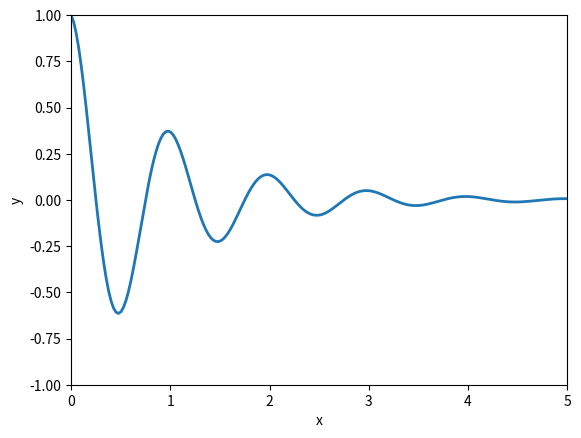

This figure's Python source:
import matplotlib.animation as animation
import matplotlib.pyplot as plt
import numpy as np


def rdp(points, epsilon):
    # get the start and end points
    start = np.tile(np.expand_dims(points[0], axis=0), (points.shape[0], 1))
    end = np.tile(np.expand_dims(points[-1], axis=0), (points.shape[0], 1))

    # find distance from other_points to line formed by start and end
    dist_point_to_line = np.abs(np.cross(end - start, points - start, axis=-1)) / np.linalg.norm(end - start, axis=-1)
    # get the index of the points with the largest distance
    max_idx = np.argmax(dist_point_to_line)
    max_value = dist_point_to_line[max_idx]

    result = []
    if max_value > epsilon:
        partial_results_left = rdp(points[:max_idx+1], epsilon)
        result += [list(i) for i in partial_results_left if list(i) not in result]
        partial_results_right = rdp(points[max_idx:], epsilon)
        result += [list(i) for i in partial_results_right if list(i) not in result]
    else:
        result += [points[0], points[-1]]

    return result


if __name__ == "__main__":
    min_x = 0
    max_x = 5

    xs = np.linspace(min_x, max_x, num=200)
    ys = np.exp(-xs) * np.cos(2 * np.pi * xs)
    sample_points = np.concatenate([
        np.expand_dims(xs, axis=-1),
        np.expand_dims(ys, axis=-1)
    ], axis=-1)

    # First set up the figure, the axis, and the plot element we want to animate
    fig = plt.figure()
    ax = plt.axes(xlim=(min_x, max_x), ylim=(-1, 1))
    plt.xlabel("x")
    plt.ylabel("y")
    text_values = ax.text(
        0.70,
        0.15,
        "",
        transform=ax.transAxes,
        fontsize=12,
        verticalalignment='top',
        bbox=dict(boxstyle='round',
                  facecolor='wheat',
                  alpha=0.2)
    )
    original_line, = ax.plot(xs, ys, lw=2, label=r"$y = e^{-x}cos(2 \pi x)$")
    simplified_line, = ax.plot([], [], lw=2, label="simplified", marker='o', color='r')

    # initialization function: plot the background of each frame
    def init():
        simplified_line.set_data(xs, ys)
        return original_line, simplified_line, text_values